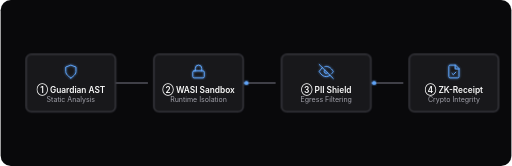
t = 0.00 s
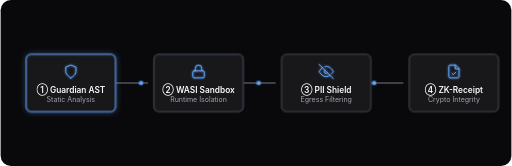
t = 1.17 s
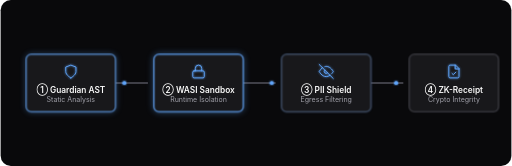
t = 2.33 s
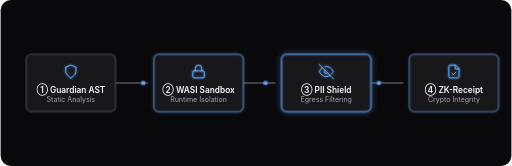
t = 3.50 s
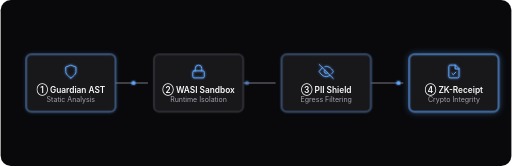
t = 4.67 s
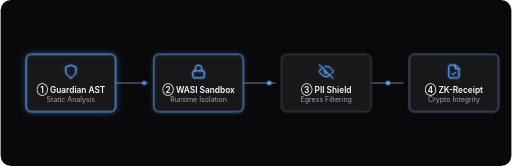
t = 5.83 s

The animated SVG that drew these frames (rendered in a browser with its animation timeline set to each time). Animation: 3 CSS @keyframes rules; one cycle of 7.00 s, repeats indefinitely.

<svg width="800" height="260" viewBox="0 0 800 260" xmlns="http://www.w3.org/2000/svg">
    <rect width="800" height="260" fill="#09090b" rx="16" />
    <style>
        .sl-text { font-family: 'Inter', system-ui, sans-serif; fill: #FAFAFA; font-size: 13px; font-weight: 600; }
        .sl-sub { font-family: 'Inter', system-ui, sans-serif; fill: #A1A1AA; font-size: 11px; }
        .sl-box { fill: #18181b; stroke: #3f3f46; stroke-width: 2; rx: 8; }
        .sl-line { stroke: #52525b; stroke-width: 2; fill: none; stroke-linecap: round; }
        
        /* Premium Data Stream (Marching Ants) */
        .sl-stream {
            stroke: #60a5fa;
            stroke-width: 2;
            fill: none;
            stroke-dasharray: 6 6;
            stroke-linecap: round;
        }
        
        .sl-packet { fill: #60a5fa; }
        .sl-icon-active { fill: none; stroke: #60a5fa; stroke-width: 1.5; stroke-linecap: round; stroke-linejoin: round; }

        @keyframes pulseBorder {
            0% { stroke: #3f3f46; }
            50% { stroke: #60a5fa; filter: drop-shadow(0 0 6px rgba(96,165,250,0.4)); }
            100% { stroke: #3f3f46; }
        }
        
        @keyframes streamFlow {
            from { stroke-dashoffset: 12; }
            to { stroke-dashoffset: 0; }
        }

        @keyframes movePacket {
            0% { transform: translateX(0); opacity: 0; }
            10% { opacity: 1; }
            90% { opacity: 1; }
            100% { transform: translateX(40px); opacity: 0; }
        }

        .anim-box-1 { animation: pulseBorder 4s infinite 0s; }
        .anim-box-2 { animation: pulseBorder 4s infinite 1s; }
        .anim-box-3 { animation: pulseBorder 4s infinite 2s; }
        .anim-box-4 { animation: pulseBorder 4s infinite 3s; }
        
        .anim-stream { animation: streamFlow 0.5s linear infinite; }
        
        .anim-packet-1 { animation: movePacket 2s infinite 0s; }
        .anim-packet-2 { animation: movePacket 2s infinite 0.6s; }
        .anim-packet-3 { animation: movePacket 2s infinite 1.2s; }
    </style>
    <defs>
        <filter id="glow" x="-20%" y="-20%" width="140%" height="140%">
            <feGaussianBlur stdDeviation="2" result="blur" />
            <feComposite in="SourceGraphic" in2="blur" operator="over" />
        </filter>
    </defs>

    <!-- Base Connectors -->
    <path d="M 180 130 L 230 130" class="sl-line" />
    <path d="M 380 130 L 430 130" class="sl-line" />
    <path d="M 580 130 L 630 130" class="sl-line" />

    <!-- Animated Stream Connectors -->
    <path d="M 180 130 L 230 130" class="sl-stream anim-stream" filter="url(#glow)" />
    <path d="M 380 130 L 430 130" class="sl-stream anim-stream" filter="url(#glow)" />
    <path d="M 580 130 L 630 130" class="sl-stream anim-stream" filter="url(#glow)" />

    <!-- Layers -->
    <g transform="translate(40, 85)">
        <rect width="140" height="90" class="sl-box anim-box-1" />
        <!-- Shield Icon -->
        <g transform="translate(58, 15)">
            <path d="M12 22s8-4 8-10V5l-8-3-8 3v7c0 6 8 10 8 10z" class="sl-icon-active" filter="url(#glow)" />
        </g>
        <text x="70" y="60" text-anchor="middle" class="sl-text">① Guardian AST</text>
        <text x="70" y="75" text-anchor="middle" class="sl-sub">Static Analysis</text>
    </g>

    <g transform="translate(240, 85)">
        <rect width="140" height="90" class="sl-box anim-box-2" />
        <!-- Lock Icon -->
        <g transform="translate(58, 15)">
            <rect x="3" y="11" width="18" height="11" rx="2" ry="2" class="sl-icon-active" filter="url(#glow)" />
            <path d="M7 11V7a5 5 0 0 1 10 0v4" class="sl-icon-active" filter="url(#glow)" />
        </g>
        <text x="70" y="60" text-anchor="middle" class="sl-text">② WASI Sandbox</text>
        <text x="70" y="75" text-anchor="middle" class="sl-sub">Runtime Isolation</text>
    </g>

    <g transform="translate(440, 85)">
        <rect width="140" height="90" class="sl-box anim-box-3" />
        <!-- Eye Off Icon -->
        <g transform="translate(58, 15)">
            <path d="M17.94 17.94A10.07 10.07 0 0 1 12 20c-7 0-11-8-11-8a18.45 18.45 0 0 1 5.06-5.94M9.9 4.24A9.12 9.12 0 0 1 12 4c7 0 11 8 11 8a18.5 18.5 0 0 1-2.16 3.19m-6.72-1.07a3 3 0 1 1-4.24-4.24M1 1l22 22" class="sl-icon-active" filter="url(#glow)" />
        </g>
        <text x="70" y="60" text-anchor="middle" class="sl-text">③ PII Shield</text>
        <text x="70" y="75" text-anchor="middle" class="sl-sub">Egress Filtering</text>
    </g>

    <g transform="translate(640, 85)">
        <rect width="140" height="90" class="sl-box anim-box-4" />
        <!-- File Check Icon -->
        <g transform="translate(58, 15)">
            <path d="M14 2H6a2 2 0 0 0-2 2v16a2 2 0 0 0 2 2h12a2 2 0 0 0 2-2V8z" class="sl-icon-active" filter="url(#glow)" />
            <path d="M14 2v6h6" class="sl-icon-active" filter="url(#glow)" />
            <path d="m9 15 2 2 4-4" class="sl-icon-active" filter="url(#glow)" />
        </g>
        <text x="70" y="60" text-anchor="middle" class="sl-text">④ ZK-Receipt</text>
        <text x="70" y="75" text-anchor="middle" class="sl-sub">Crypto Integrity</text>
    </g>

    <!-- Animated Data Packets (Secondary) -->
    <g transform="translate(185, 130)">
        <g class="anim-packet-1">
            <circle cx="0" cy="0" r="3" class="sl-packet" filter="url(#glow)" />
        </g>
    </g>
    
    <g transform="translate(385, 130)">
        <g class="anim-packet-2">
            <circle cx="0" cy="0" r="3" class="sl-packet" filter="url(#glow)" />
        </g>
    </g>

    <g transform="translate(585, 130)">
        <g class="anim-packet-3">
            <circle cx="0" cy="0" r="3" class="sl-packet" filter="url(#glow)" />
        </g>
    </g>
</svg>
